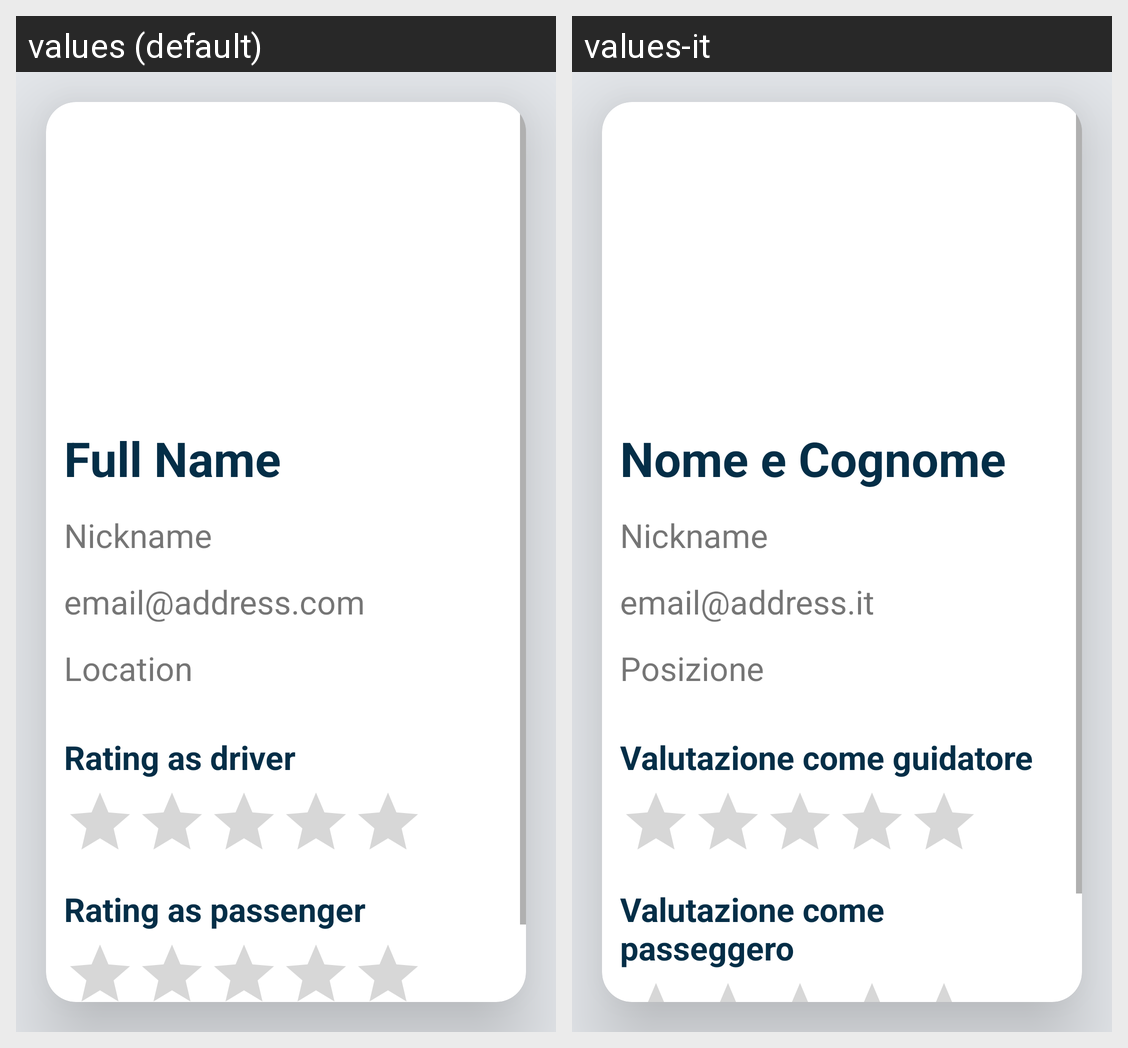

Strings drawn on this Android screen and how each of the app's shown locales translates them:
Android screen res/layout/fragment_show_profile.xml rendered under 2 locales, left to right: values (default), values-it. Device: Nexus 5 (rendered at 1080×1920; each locale shown at half size, 540×960, under a caption strip naming it); theme Theme.CarPooling.
Strings drawn on this screen, with the default value and each locale's value (text and hints the layout hard-codes, and strings that could not be matched under every locale, appear in the picture but are not listed):

name
  values: Full Name
  values-it: Nome e Cognome

nickname
  values: Nickname
  values-it: Nickname

email_address
  values: email@address.com
  values-it: email@address.it

location
  values: Location
  values-it: Posizione

rating_driver
  values: Rating as driver
  values-it: Valutazione come guidatore

rating_passenger
  values: Rating as passenger
  values-it: Valutazione come passeggero
